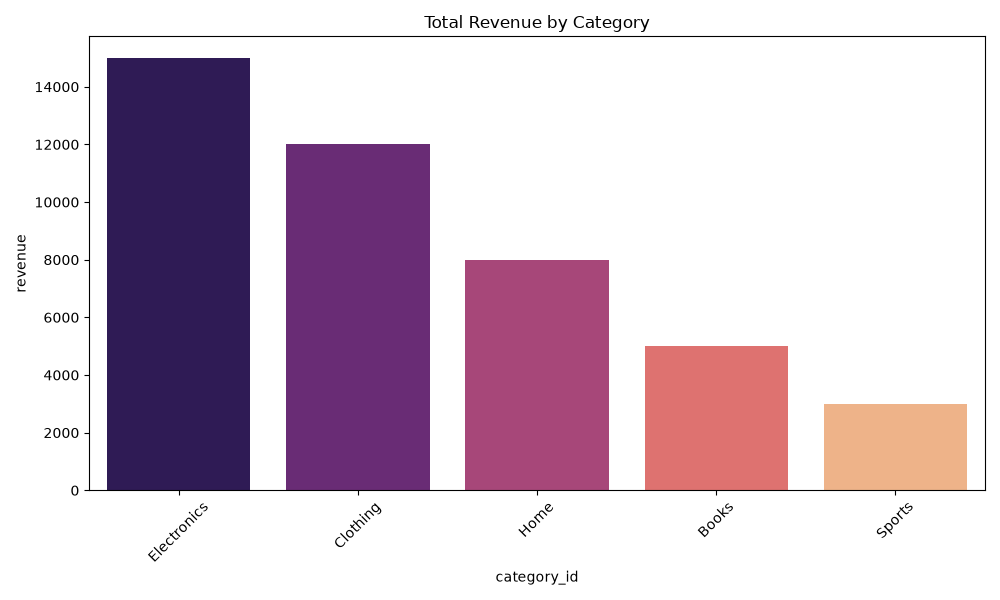

Source data for this figure (header and first rows):
category_id, revenue
Electronics, 15000
Clothing, 12000
Home, 8000
Books, 5000
Sports, 3000
